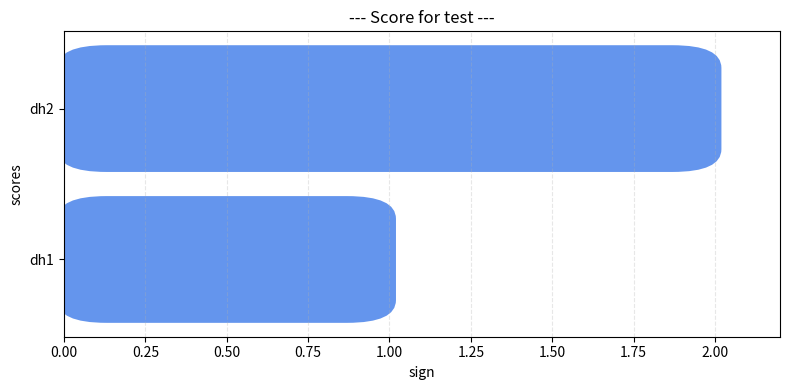

This figure's Python source: (Note: this script raises an exception after producing the figure.)
import matplotlib.pyplot as plt
from matplotlib.patches import FancyBboxPatch

def barhs(sign, scores):
    # sign = ['dau_hieu_1', 'dau_hieu_2', 'dau_hieu_3', 'dau_hieu_4', 'dau_hieu_5', 'dau_hieu_6', 'dau_hieu_7']
    # scores = [65, 78, 85, 92, 92, 92, 92]

    fig, ax = plt.subplots(figsize=(8, 4))

    bars = ax.barh(sign, scores, color='skyblue')

    for bar in bars:
        x, y = bar.get_xy()
        width = bar.get_width()
        height = bar.get_height()

        bar.remove()

        rounded_bar = FancyBboxPatch(
            (x, y),
            width,
            height,
            boxstyle="round,pad=0.02,rounding_size=0.15",
            facecolor="cornflowerblue",
            edgecolor="none"
        )
        ax.add_patch(rounded_bar)

    ax.set_xlim(0, max(scores) * 1.1)
    ax.set_xlabel("sign")
    ax.set_ylabel("scores")
    ax.set_title("--- Score for test ---")
    ax.grid(axis='x', linestyle='--', alpha=0.3)

    plt.tight_layout()
    # plt.show()
    ax.get_figure().savefig("report/view_semantic_sign.png", bbox_inches="tight")

if __name__ == "__main__":
    sign = ["dh1", 'dh2']
    scores = [1, 2]
    barhs(sign, scores)
